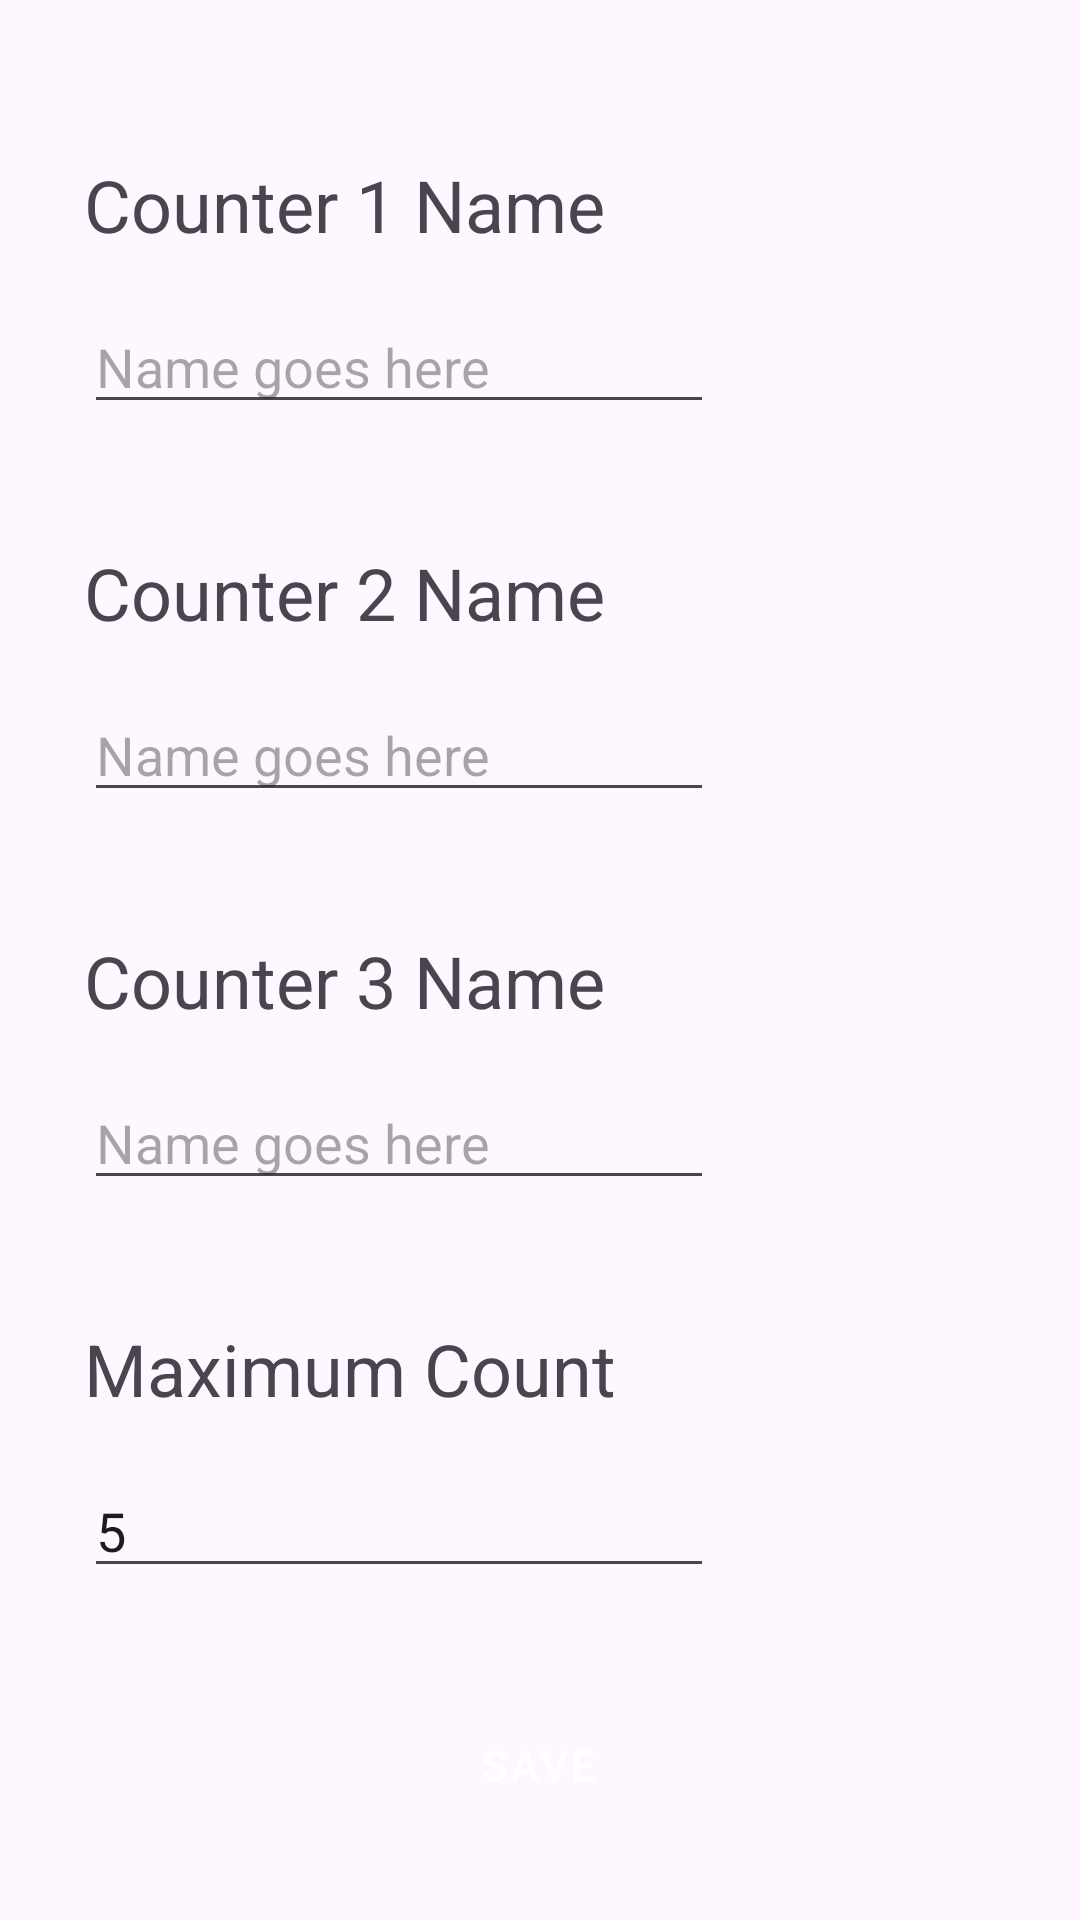

The Android layout XML behind this screen, and the referenced resources:
<!-- AndroidManifest.xml: application theme Theme.Try200 -->
<!-- res/layout/activity_settings.xml -->
<?xml version="1.0" encoding="utf-8"?>
<androidx.constraintlayout.widget.ConstraintLayout xmlns:android="http://schemas.android.com/apk/res/android"
    xmlns:app="http://schemas.android.com/apk/res-auto"
    xmlns:tools="http://schemas.android.com/tools"
    android:id="@+id/main"
    android:layout_width="match_parent"
    android:layout_height="match_parent"
    tools:context=".SettingsActivity">

    <TextView
        android:id="@+id/MaxCountLabel"
        android:layout_width="196dp"
        android:layout_height="32dp"
        android:layout_marginStart="28dp"
        android:layout_marginTop="40dp"
        android:text="Maximum Count"
        android:textSize="24sp"
        app:layout_constraintStart_toStartOf="parent"
        app:layout_constraintTop_toBottomOf="@+id/Counter3" />

    <EditText
        android:id="@+id/Counter3"
        android:layout_width="wrap_content"
        android:layout_height="wrap_content"
        android:layout_marginStart="28dp"
        android:layout_marginTop="16dp"
        android:ems="10"
        android:hint="Name goes here"
        android:inputType="text"
        android:maxLength="10"
        android:digits="abcdefghijklmnopqrstuvwxyzABCDEFGHIJKLMNOPQRSTUVWXYZ "
        app:layout_constraintStart_toStartOf="parent"
        app:layout_constraintTop_toBottomOf="@+id/Count3Label" />

    <TextView
        android:id="@+id/Count3Label"
        android:layout_width="196dp"
        android:layout_height="32dp"
        android:layout_marginStart="28dp"
        android:layout_marginTop="40dp"
        android:text="Counter 3 Name"
        android:textSize="24sp"
        app:layout_constraintStart_toStartOf="parent"
        app:layout_constraintTop_toBottomOf="@+id/Counter2" />

    <EditText
        android:id="@+id/Counter2"
        android:layout_width="wrap_content"
        android:layout_height="wrap_content"
        android:layout_marginStart="28dp"
        android:layout_marginTop="16dp"
        android:ems="10"
        android:hint="Name goes here"
        android:inputType="text"
        android:maxLength="10"
        android:digits="abcdefghijklmnopqrstuvwxyzABCDEFGHIJKLMNOPQRSTUVWXYZ "
        app:layout_constraintStart_toStartOf="parent"
        app:layout_constraintTop_toBottomOf="@+id/Counter2Label" />

    <TextView
        android:id="@+id/Counter2Label"
        android:layout_width="196dp"
        android:layout_height="32dp"
        android:layout_marginStart="28dp"
        android:layout_marginTop="40dp"
        android:text="Counter 2 Name"
        android:textSize="24sp"
        app:layout_constraintStart_toStartOf="parent"
        app:layout_constraintTop_toBottomOf="@+id/Counter1" />

    <TextView
        android:id="@+id/Counter1Label"
        android:layout_width="196dp"
        android:layout_height="32dp"
        android:layout_marginStart="28dp"
        android:layout_marginTop="52dp"
        android:text="Counter 1 Name"
        android:textSize="24sp"
        app:layout_constraintStart_toStartOf="parent"
        app:layout_constraintTop_toTopOf="parent" />

    <EditText
        android:id="@+id/Counter1"
        android:layout_width="wrap_content"
        android:layout_height="wrap_content"
        android:layout_marginStart="28dp"
        android:layout_marginTop="16dp"
        android:ems="10"
        android:hint="Name goes here"
        android:inputType="text"
        android:maxLength="10"
        android:digits="abcdefghijklmnopqrstuvwxyzABCDEFGHIJKLMNOPQRSTUVWXYZ "
        app:layout_constraintStart_toStartOf="parent"
        app:layout_constraintTop_toBottomOf="@+id/Counter1Label" />

    <EditText
        android:id="@+id/MaxCount"
        android:layout_width="wrap_content"
        android:layout_height="wrap_content"
        android:layout_marginStart="28dp"
        android:layout_marginTop="16dp"
        android:ems="10"
        android:hint="Max count goes here"
        android:inputType="number"
        android:text="5"
        android:maxLength="3"
        app:layout_constraintStart_toStartOf="parent"
        app:layout_constraintTop_toBottomOf="@+id/MaxCountLabel" />

    <Button
        android:id="@+id/Save"
        style="@style/Widget.MaterialComponents.Button"
        android:layout_width="wrap_content"
        android:layout_height="wrap_content"
        android:layout_marginBottom="16dp"
        android:text="Save"
        app:layout_constraintBottom_toBottomOf="parent"
        app:layout_constraintEnd_toEndOf="parent"
        app:layout_constraintHorizontal_bias="0.498"
        app:layout_constraintStart_toStartOf="parent"
        app:layout_constraintTop_toBottomOf="@+id/MaxCount"
        app:layout_constraintVertical_bias="0.75" />

</androidx.constraintlayout.widget.ConstraintLayout>
<!-- resources referenced by this layout -->
<resources>
  <style name="Theme.Try200" parent="Base.Theme.Try200" />
  <style name="Base.Theme.Try200" parent="Theme.Material3.DayNight.NoActionBar">
          
          
      </style>
</resources>
